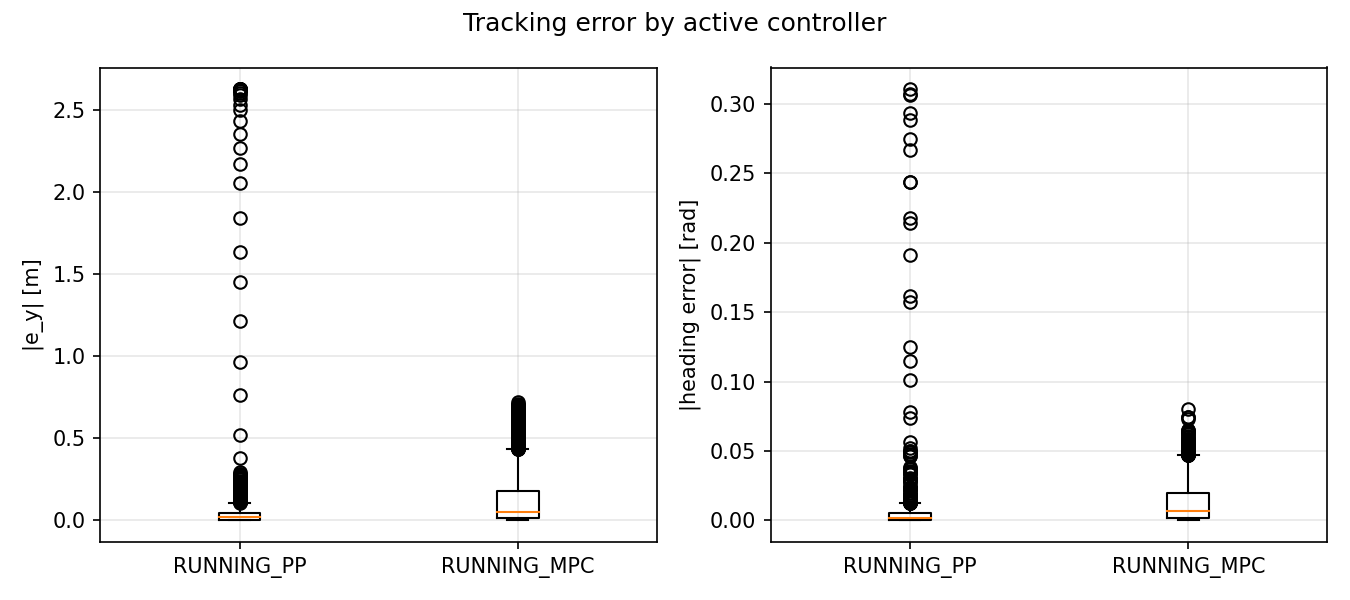

The file beside this chart, header and first rows:
signal, unit, controller, abs_error
|e_y|, m, RUNNING_PP, 2.628
|e_y|, m, RUNNING_PP, 2.628
|e_y|, m, RUNNING_PP, 2.628
|e_y|, m, RUNNING_PP, 2.628
|e_y|, m, RUNNING_PP, 2.628
|e_y|, m, RUNNING_PP, 2.628
|e_y|, m, RUNNING_PP, 2.628
|e_y|, m, RUNNING_PP, 2.627
|e_y|, m, RUNNING_PP, 2.625
|e_y|, m, RUNNING_PP, 2.623
|e_y|, m, RUNNING_PP, 2.62
|e_y|, m, RUNNING_PP, 2.613
|e_y|, m, RUNNING_PP, 2.605
|e_y|, m, RUNNING_PP, 2.591
|e_y|, m, RUNNING_PP, 2.567
|e_y|, m, RUNNING_PP, 2.534
|e_y|, m, RUNNING_PP, 2.498
|e_y|, m, RUNNING_PP, 2.436
|e_y|, m, RUNNING_PP, 2.354
|e_y|, m, RUNNING_PP, 2.272
|e_y|, m, RUNNING_PP, 2.171
|e_y|, m, RUNNING_PP, 2.053
|e_y|, m, RUNNING_PP, 1.842
|e_y|, m, RUNNING_PP, 1.636
|e_y|, m, RUNNING_PP, 1.455
|e_y|, m, RUNNING_PP, 1.217
|e_y|, m, RUNNING_PP, 0.9654
|e_y|, m, RUNNING_PP, 0.7626
|e_y|, m, RUNNING_PP, 0.5175
|e_y|, m, RUNNING_PP, 0.379
|e_y|, m, RUNNING_PP, 0.1324
|e_y|, m, RUNNING_PP, 0.03121
|e_y|, m, RUNNING_PP, 0.1282
|e_y|, m, RUNNING_PP, 0.2068
|e_y|, m, RUNNING_PP, 0.2373
|e_y|, m, RUNNING_PP, 0.2265
|e_y|, m, RUNNING_PP, 0.1931
|e_y|, m, RUNNING_PP, 0.1353
|e_y|, m, RUNNING_PP, 0.09745
|e_y|, m, RUNNING_PP, 0.03916
|e_y|, m, RUNNING_PP, 0.004698
|e_y|, m, RUNNING_PP, 0.03023
|e_y|, m, RUNNING_PP, 0.03803
|e_y|, m, RUNNING_PP, 0.03569
|e_y|, m, RUNNING_PP, 0.02786
|e_y|, m, RUNNING_PP, 0.01766
|e_y|, m, RUNNING_PP, 0.005124
|e_y|, m, RUNNING_PP, 0.00484
|e_y|, m, RUNNING_PP, 0.01012
|e_y|, m, RUNNING_PP, 0.01302
|e_y|, m, RUNNING_PP, 0.01382
|e_y|, m, RUNNING_PP, 0.01236
|e_y|, m, RUNNING_PP, 0.01036
|e_y|, m, RUNNING_PP, 0.007092
|e_y|, m, RUNNING_PP, 0.004654
|e_y|, m, RUNNING_PP, 0.003365
|e_y|, m, RUNNING_PP, 0.002079
|e_y|, m, RUNNING_PP, 0.001159
|e_y|, m, RUNNING_PP, 0.001045
|e_y|, m, RUNNING_PP, 0.001494
... 14,068 more rows
